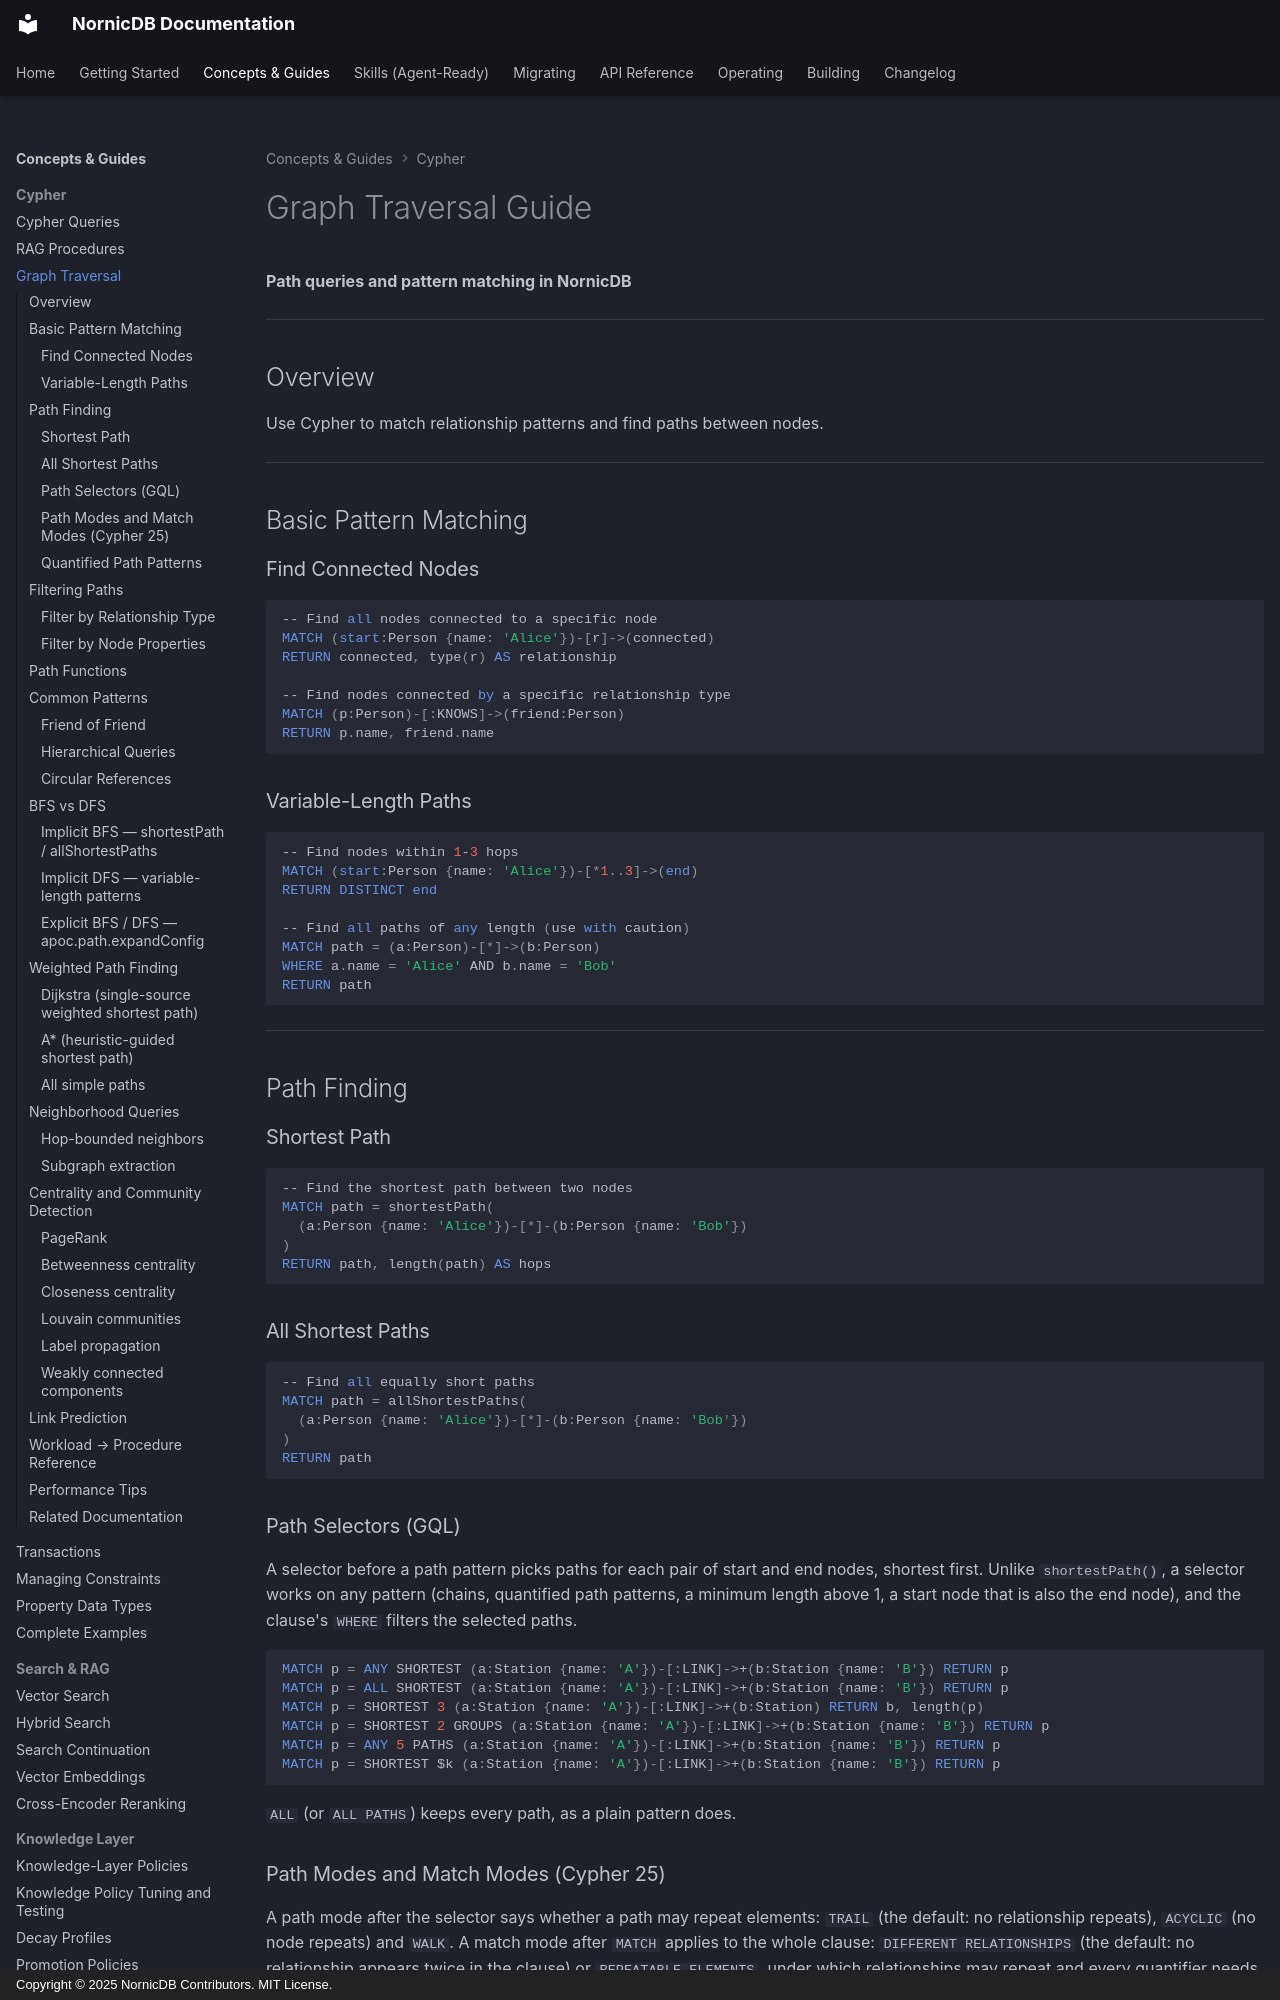

repository: orneryd/NornicDB · page: user-guides/graph-traversal/index.html · generator: mkdocs · copyright: Copyright © 2025 NornicDB Contributors. MIT License.

# Graph Traversal Guide

**Path queries and pattern matching in NornicDB**

---

## Overview

Use Cypher to match relationship patterns and find paths between nodes.

---

## Basic Pattern Matching

### Find Connected Nodes

```cypher
-- Find all nodes connected to a specific node
MATCH (start:Person {name: 'Alice'})-[r]->(connected)
RETURN connected, type(r) AS relationship

-- Find nodes connected by a specific relationship type
MATCH (p:Person)-[:KNOWS]->(friend:Person)
RETURN p.name, friend.name
```

### Variable-Length Paths

```cypher
-- Find nodes within 1-3 hops
MATCH (start:Person {name: 'Alice'})-[*1..3]->(end)
RETURN DISTINCT end

-- Find all paths of any length (use with caution)
MATCH path = (a:Person)-[*]->(b:Person)
WHERE a.name = 'Alice' AND b.name = 'Bob'
RETURN path
```

---

## Path Finding

### Shortest Path

```cypher
-- Find the shortest path between two nodes
MATCH path = shortestPath(
  (a:Person {name: 'Alice'})-[*]-(b:Person {name: 'Bob'})
)
RETURN path, length(path) AS hops
```

### All Shortest Paths

```cypher
-- Find all equally short paths
MATCH path = allShortestPaths(
  (a:Person {name: 'Alice'})-[*]-(b:Person {name: 'Bob'})
)
RETURN path
```

### Path Selectors (GQL)

A selector before a path pattern picks paths for each pair of start and end
nodes, shortest first. Unlike `shortestPath()`, a selector works on any
pattern (chains, quantified path patterns, a minimum length above 1, a start
node that is also the end node), and the clause's `WHERE` filters the
selected paths.

```cypher
MATCH p = ANY SHORTEST (a:Station {name: 'A'})-[:LINK]->+(b:Station {name: 'B'}) RETURN p
MATCH p = ALL SHORTEST (a:Station {name: 'A'})-[:LINK]->+(b:Station {name: 'B'}) RETURN p
MATCH p = SHORTEST 3 (a:Station {name: 'A'})-[:LINK]->+(b:Station) RETURN b, length(p)
MATCH p = SHORTEST 2 GROUPS (a:Station {name: 'A'})-[:LINK]->+(b:Station {name: 'B'}) RETURN p
MATCH p = ANY 5 PATHS (a:Station {name: 'A'})-[:LINK]->+(b:Station {name: 'B'}) RETURN p
MATCH p = SHORTEST $k (a:Station {name: 'A'})-[:LINK]->+(b:Station {name: 'B'}) RETURN p
```

`ALL` (or `ALL PATHS`) keeps every path, as a plain pattern does.

### Path Modes and Match Modes (Cypher 25)

A path mode after the selector says whether a path may repeat elements:
`TRAIL` (the default: no relationship repeats), `ACYCLIC` (no node repeats)
and `WALK`. A match mode after `MATCH` applies to the whole clause:
`DIFFERENT RELATIONSHIPS` (the default: no relationship appears twice in the
clause) or `REPEATABLE ELEMENTS`, under which relationships may repeat and
every quantifier needs an upper bound.

```cypher
MATCH p = ACYCLIC (a:Station {name: 'A'})-->+(b) RETURN p
MATCH p = SHORTEST 2 ACYCLIC (a)-->+(b {name: 'B'}) RETURN p
MATCH REPEATABLE ELEMENTS p = (a {name: 'A'})-->{1,4}(a) RETURN p   -- walks back to a
```

NornicDB reads path modes and match modes in Cypher 5 statements as well.

A relationship variable named twice in one `MATCH` (`(a)-[r]->()-[r]->(a)`)
is a SyntaxError when no match mode is written, as the openCypher TCK
requires. With a match mode written it is one relationship bound to both
places, as in Neo4j: no rows under `DIFFERENT RELATIONSHIPS`, a join under
`REPEATABLE ELEMENTS`.
